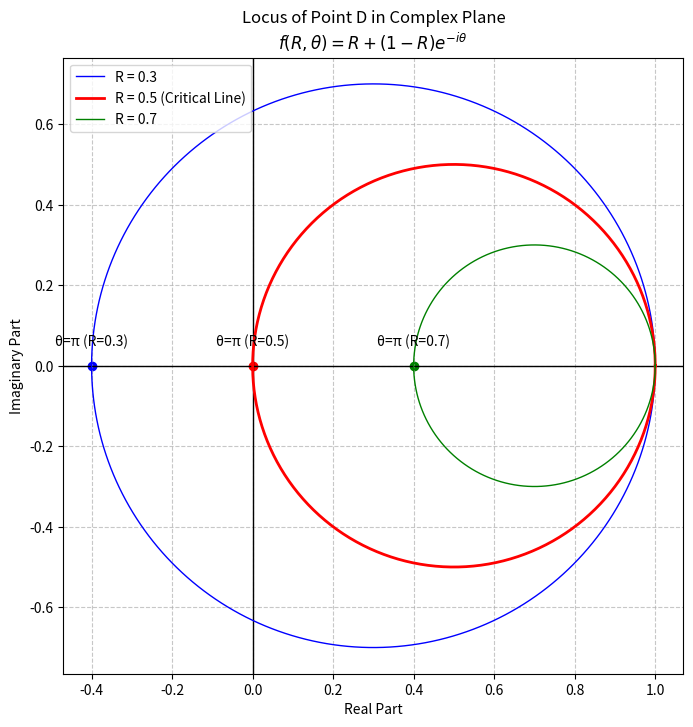

Write Python code to recreate this figure.
import numpy as np
import matplotlib.pyplot as plt

def complex_D_model(R, theta):
    # f(R, theta) = R + (1 - R) * exp(-i * theta)
    return R + (1 - R) * (np.cos(-theta) + 1j * np.sin(-theta))

thetas = np.linspace(0, 2*np.pi, 500)
R_values = [0.3, 0.5, 0.7]
colors = ['blue', 'red', 'green']

plt.figure(figsize=(8, 8))
plt.axhline(0, color='black', linewidth=1)
plt.axvline(0, color='black', linewidth=1)

for R, color in zip(R_values, colors):
    path = complex_D_model(R, thetas)
    label = f'R = {R}' + (' (Critical Line)' if R == 0.5 else '')
    plt.plot(path.real, path.imag, label=label, color=color, linewidth=2 if R==0.5 else 1)
    
    # theta = pi の地点をプロット
    point_pi = complex_D_model(R, np.pi)
    plt.scatter(point_pi.real, point_pi.imag, color=color)
    plt.text(point_pi.real, point_pi.imag + 0.05, f'θ=π (R={R})', ha='center')

plt.title("Locus of Point D in Complex Plane\n$f(R, θ) = R + (1-R)e^{-iθ}$")
plt.xlabel("Real Part")
plt.ylabel("Imaginary Part")
plt.legend()
plt.grid(True, linestyle='--', alpha=0.7)
plt.axis('equal')
plt.show()